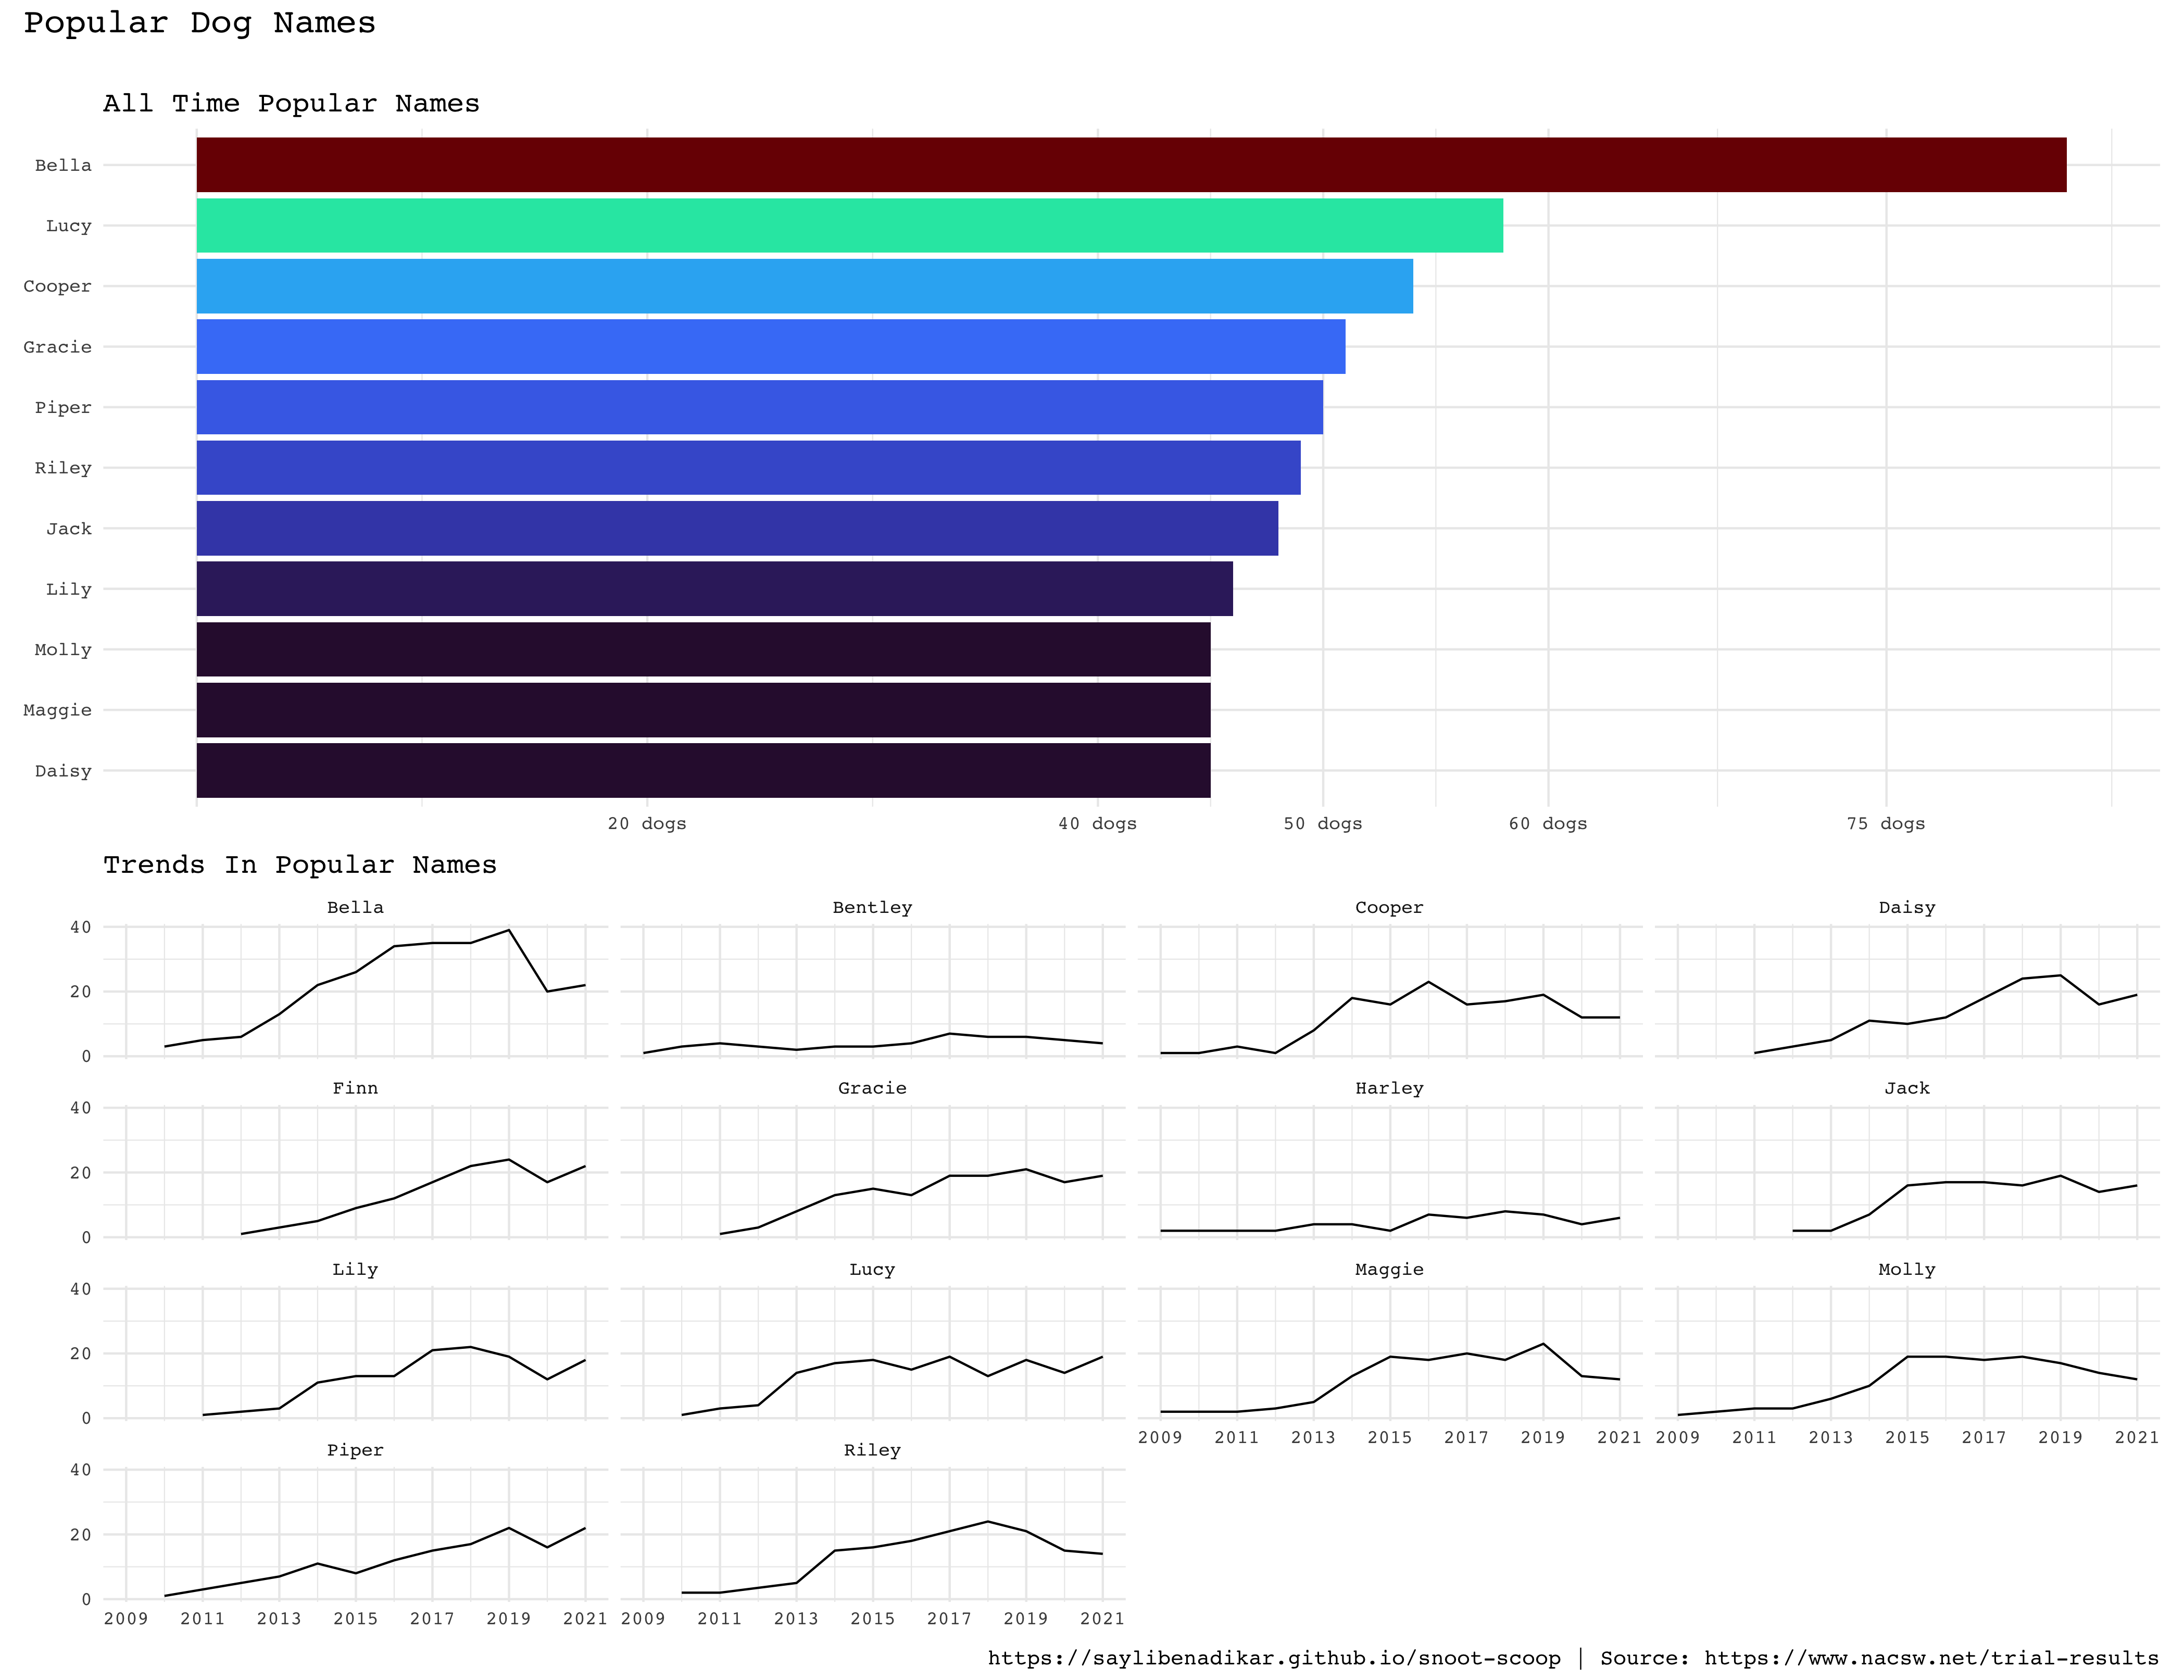

The R source for this figure:
install.packages("viridis")

library(viridis)

source("../utility_scripts/data_prep.r")
source("../utility_scripts/annotation_defaults.r")

# Top 10 popular names from all of time
all_time_top_names_data <- scent_data %>%
  select(dog_name, team) %>%
  distinct(team, .keep_all=TRUE) %>%
  group_by(dog_name) %>%
  summarize(number_of_dogs = n()) %>%
  ungroup() %>%
  slice_max(number_of_dogs, n=10)

plot1 <- ggplot(data=all_time_top_names_data) +
  geom_col(mapping = aes(y = fct_reorder(dog_name, number_of_dogs), x = number_of_dogs, fill = number_of_dogs)) +
  scale_fill_viridis(option="turbo") +
  scale_x_continuous(
    labels=c("", "20 dogs", "40 dogs", "50 dogs", "60 dogs", "75 dogs"),
    breaks = c(0, 20, 40, 50, 60, 75)) +
  ggtitle('All Time Popular Names') +
  theme_minimal()  +
  theme(
    legend.position = 'none',
    axis.title = element_blank()
  )

year_wise_top_names_data <- scent_data %>%
  select(year, dog_name, team) %>%
  group_by(year, dog_name) %>%
  distinct(team, .keep_all=TRUE) %>%
  summarize(number_of_dogs_this_name = n()) %>%
  slice_max(number_of_dogs_this_name, n=1) %>%
  ungroup() %>%
  arrange(year, desc(number_of_dogs_this_name))

all_time_top_names <- all_time_top_names_data$dog_name
year_wise_top_names <- unique(year_wise_top_names_data$dog_name)
popular_names <- unique(c(all_time_top_names, year_wise_top_names))

name_trends_data <- scent_data %>%
  filter(dog_name %in% popular_names) %>%
  group_by(year, dog_name) %>%
  distinct(team, .keep_all=TRUE) %>%
  summarize(number_of_dogs = n()) %>%
  ungroup()

plot2 <- ggplot(data = name_trends_data, mapping = aes(x = year, y = number_of_dogs)) +
  geom_line() +
  scale_x_continuous(breaks = seq(2009, 2021, 2)) +
  scale_y_continuous(breaks = seq(0, 40, 20)) +
  #scale_color_viridis(option="cividis", discrete = TRUE) +
  facet_wrap(~dog_name) +
  ggtitle("Trends In Popular Names") +
  theme_minimal()  +
  theme(
    legend.position = 'none',
    axis.title = element_blank()
  )

annotated_plot <- getAnnotatedPlot(
  plot1 / plot2,
  title="Popular Dog Names",
  subtitle="")
annotated_plot

ggsave("popular_names.png", plot=annotated_plot, path=".", width=4194, height=3226, units="px", bg="white")
